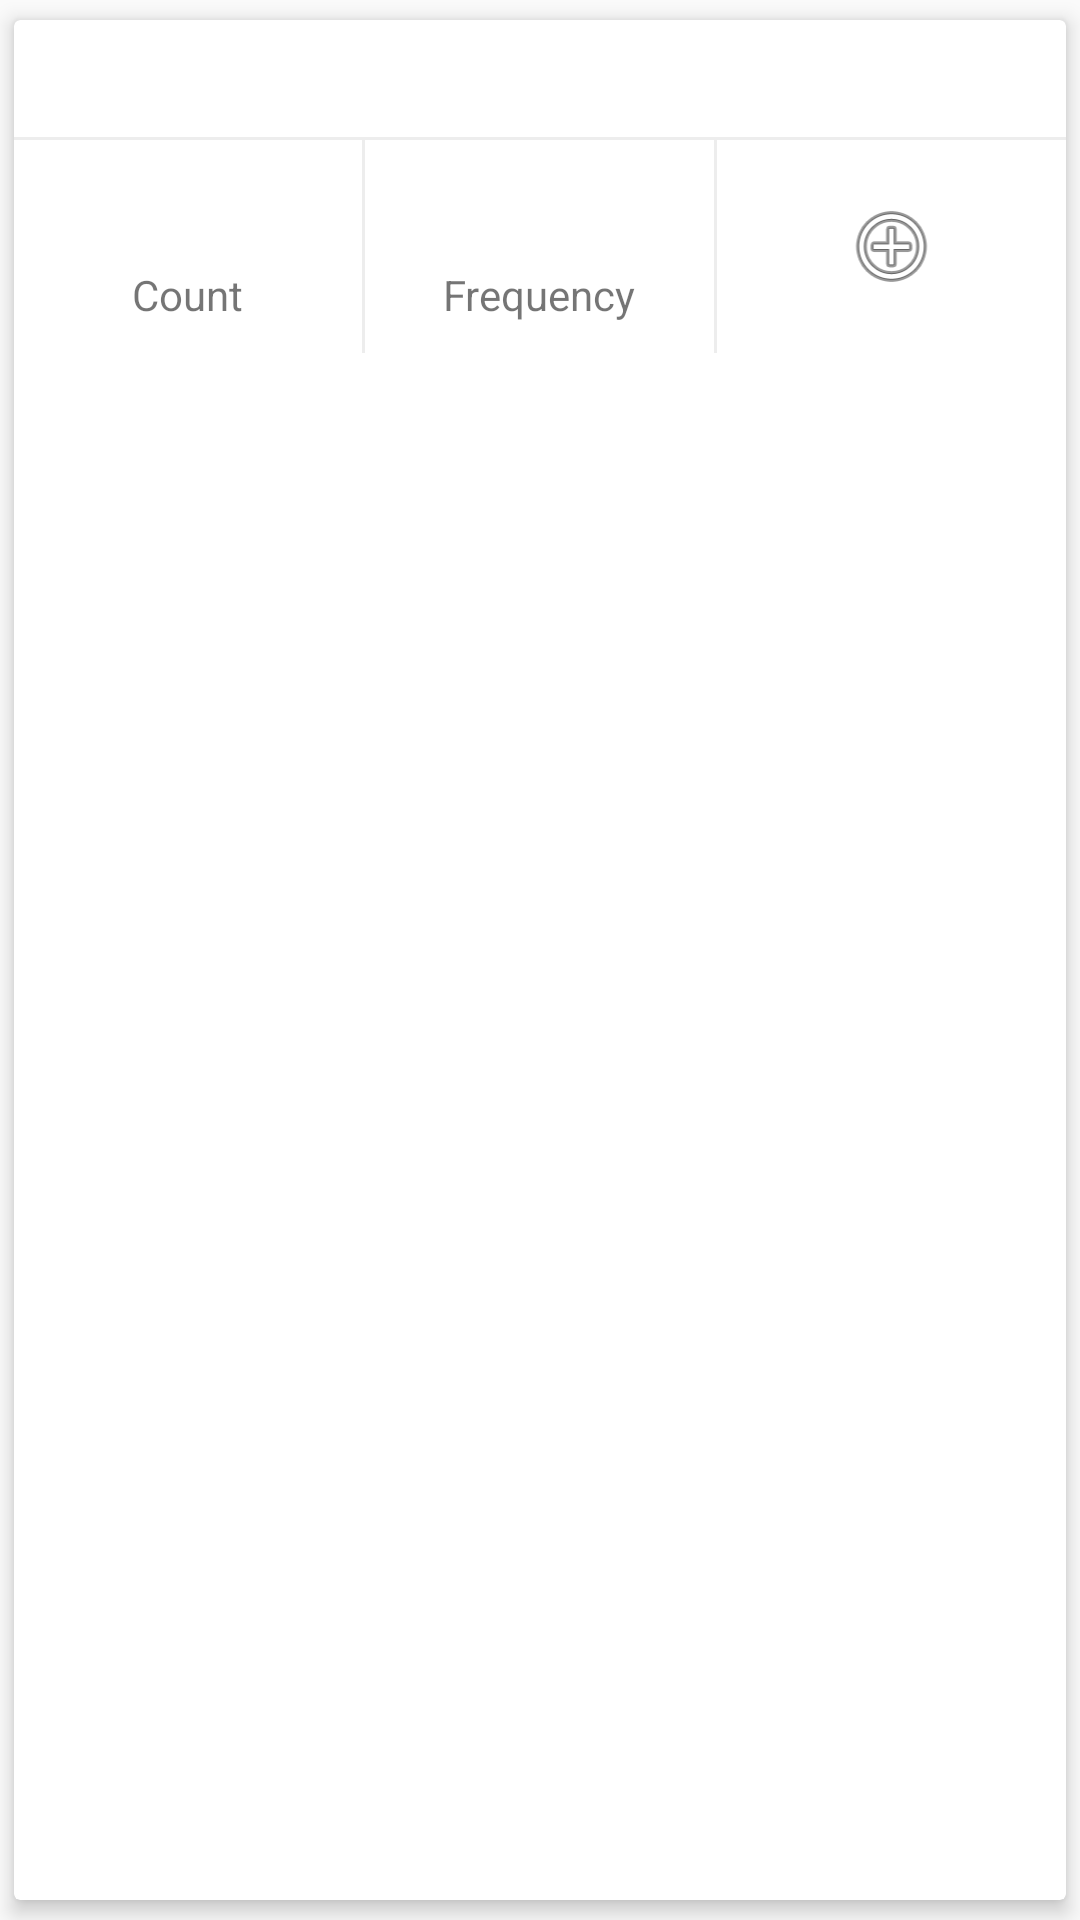

Android layout source for this screen:
<!-- AndroidManifest.xml: application theme AppTheme -->
<!-- res/layout/habit_list_item.xml -->
<?xml version="1.0" encoding="utf-8"?>
<android.support.v7.widget.CardView xmlns:android="http://schemas.android.com/apk/res/android"
    xmlns:card_view="http://schemas.android.com/apk/res-auto"
    android:layout_width="match_parent"
    android:layout_height="wrap_content"
    android:foreground="?android:attr/selectableItemBackground"
    card_view:cardBackgroundColor="@android:color/white"
    card_view:cardElevation="@dimen/card_elevation_small"
    card_view:cardUseCompatPadding="true">

    <LinearLayout
        android:layout_width="match_parent"
        android:layout_height="wrap_content"
        android:orientation="vertical">

        <android.support.v7.widget.AppCompatTextView
            android:id="@+id/habit_name"
            android:layout_width="match_parent"
            android:layout_height="wrap_content"
            android:padding="@dimen/padding_medium"
            android:textColor="@android:color/black"
            android:contentDescription="@string/habit_name"
            />

        <View
            android:layout_width="match_parent"
            android:layout_height="1dp"
            android:background="@color/horizontal_rule" />

        <LinearLayout
            android:layout_width="match_parent"
            android:layout_height="wrap_content"
            android:orientation="horizontal">

            <LinearLayout
                android:layout_width="0dp"
                android:layout_height="wrap_content"
                android:layout_weight="1"
                android:gravity="center"
                android:orientation="vertical"
                android:padding="@dimen/padding_medium"
                >

                <android.support.v7.widget.AppCompatTextView
                    android:id="@+id/habit_count"
                    android:layout_width="wrap_content"
                    android:layout_height="wrap_content"
                    android:textSize="@dimen/text_medium"
                    android:textColor="@android:color/black"
                    android:contentDescription="@string/habit_count"
                     />

                <android.support.v7.widget.AppCompatTextView
                    android:id="@+id/label_habit_count"
                    android:layout_width="wrap_content"
                    android:layout_height="wrap_content"
                    android:layout_marginTop="@dimen/margin_small"
                    android:text="@string/label_habit_count"
                    />
            </LinearLayout>

            <View
                android:layout_width="1dp"
                android:layout_height="match_parent"
                android:background="@color/horizontal_rule" />

            <LinearLayout
                android:layout_width="0dp"
                android:layout_height="wrap_content"
                android:layout_weight="1"
                android:gravity="center"
                android:orientation="vertical"
                android:padding="@dimen/padding_medium"
                >

                <android.support.v7.widget.AppCompatTextView
                    android:id="@+id/habit_frequency"
                    android:layout_width="wrap_content"
                    android:layout_height="wrap_content"
                    android:textSize="@dimen/text_medium"
                    android:textColor="@android:color/black"
                    android:contentDescription="@string/habit_frequency"
                    />

                <android.support.v7.widget.AppCompatTextView
                    android:id="@+id/label_habit_frequency"
                    android:layout_width="wrap_content"
                    android:layout_height="wrap_content"
                    android:layout_marginTop="@dimen/margin_small"
                    android:text="@string/label_habit_frequency"
                    />
            </LinearLayout>
            <View
                android:layout_width="1dp"
                android:layout_height="match_parent"
                android:background="@color/horizontal_rule" />

            <android.support.v7.widget.AppCompatImageView
                android:id="@+id/habit_increment"
                android:layout_width="0dp"
                android:layout_height="wrap_content"
                android:layout_gravity="center"
                android:layout_weight="1"
                android:contentDescription="@string/increment_habit_count"
                android:src="@android:drawable/ic_menu_add" />
        </LinearLayout>
    </LinearLayout>
</android.support.v7.widget.CardView>
<!-- resources referenced by this layout -->
<resources>
  <color name="horizontal_rule">#EDEDED</color>
  <dimen name="card_elevation_small">4dp</dimen>
  <dimen name="margin_small">5dp</dimen>
  <dimen name="padding_medium">10dp</dimen>
  <dimen name="text_medium">20sp</dimen>
  <string name="habit_count">Habit count</string>
  <string name="habit_frequency">Habit frequency</string>
  <string name="habit_name">Habit name</string>
  <string name="increment_habit_count">Increment habit count</string>
  <string name="label_habit_count">Count</string>
  <string name="label_habit_frequency">Frequency</string>
  <style name="AppTheme" parent="Theme.AppCompat.Light.DarkActionBar">
          
          <item name="colorPrimary">@color/colorPrimary</item>
          <item name="colorPrimaryDark">@color/colorPrimaryDark</item>
          <item name="colorAccent">@color/colorAccent</item>
      </style>
  <color name="colorPrimary">#009688</color>
  <color name="colorPrimaryDark">#00796B</color>
  <color name="colorAccent">#FF5722</color>
</resources>
